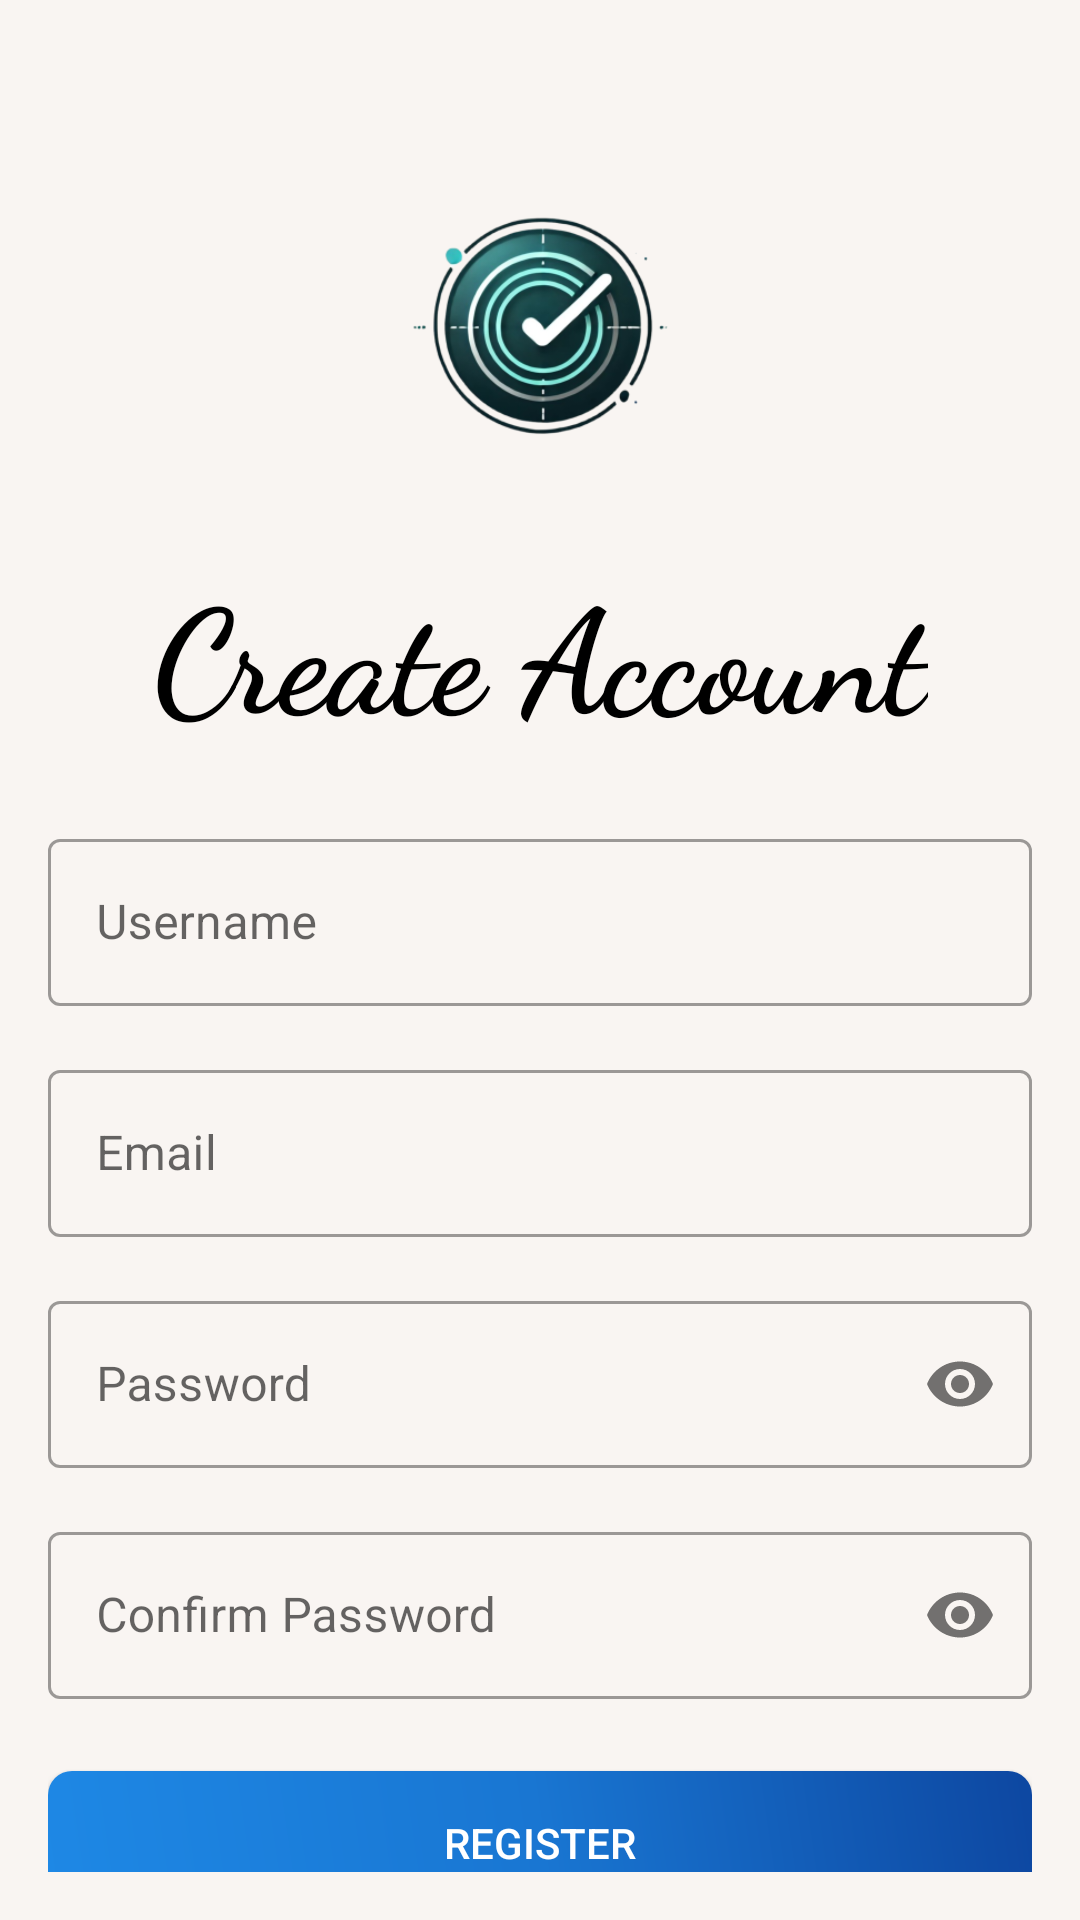

Android layout source for this screen:
<!-- AndroidManifest.xml: application theme Theme.Taskly -->
<!-- res/layout/fragment_register.xml -->
<?xml version="1.0" encoding="utf-8"?>
<androidx.constraintlayout.widget.ConstraintLayout xmlns:android="http://schemas.android.com/apk/res/android"
    xmlns:app="http://schemas.android.com/apk/res-auto"
    xmlns:tools="http://schemas.android.com/tools"
    android:layout_width="match_parent"
    android:layout_height="match_parent"
    android:padding="16dp"
    tools:context=".ui.login.RegisterFragment">

    <ImageView
        android:id="@+id/registerLogo"
        android:layout_width="120dp"
        android:layout_height="120dp"
        android:src="@mipmap/ic_launcher_foreground"
        app:layout_constraintTop_toTopOf="parent"
        app:layout_constraintStart_toStartOf="parent"
        app:layout_constraintEnd_toEndOf="parent"
        android:layout_marginTop="32dp"
        android:contentDescription="App Logo" />

    <TextView
        android:id="@+id/registerTitle"
        android:layout_width="wrap_content"
        android:layout_height="wrap_content"
        android:text="Create Account"
        android:fontFamily="cursive"
        android:textSize="48sp"
        android:textColor="?attr/colorOnSurface"
        android:textStyle="bold"
        android:layout_marginTop="16dp"
        app:layout_constraintTop_toBottomOf="@id/registerLogo"
        app:layout_constraintStart_toStartOf="parent"
        app:layout_constraintEnd_toEndOf="parent" />

    <com.google.android.material.textfield.TextInputLayout
        android:id="@+id/usernameLayout"
        style="@style/Widget.MaterialComponents.TextInputLayout.OutlinedBox"
        android:layout_width="0dp"
        android:layout_height="wrap_content"
        android:layout_marginTop="24dp"
        android:hint="Username"
        app:layout_constraintTop_toBottomOf="@id/registerTitle"
        app:layout_constraintStart_toStartOf="parent"
        app:layout_constraintEnd_toEndOf="parent">

        <com.google.android.material.textfield.TextInputEditText
            android:id="@+id/usernameEdit"
            android:layout_width="match_parent"
            android:layout_height="wrap_content"
            android:inputType="text" />
    </com.google.android.material.textfield.TextInputLayout>

    <com.google.android.material.textfield.TextInputLayout
        android:id="@+id/emailLayoutRegister"
        style="@style/Widget.MaterialComponents.TextInputLayout.OutlinedBox"
        android:layout_width="0dp"
        android:layout_height="wrap_content"
        android:layout_marginTop="16dp"
        android:hint="Email"
        app:layout_constraintTop_toBottomOf="@id/usernameLayout"
        app:layout_constraintStart_toStartOf="parent"
        app:layout_constraintEnd_toEndOf="parent">

        <com.google.android.material.textfield.TextInputEditText
            android:id="@+id/emailEditRegister"
            android:layout_width="match_parent"
            android:layout_height="wrap_content"
            android:inputType="textEmailAddress" />
    </com.google.android.material.textfield.TextInputLayout>

    <com.google.android.material.textfield.TextInputLayout
        android:id="@+id/passwordLayoutRegister"
        style="@style/Widget.MaterialComponents.TextInputLayout.OutlinedBox"
        android:layout_width="0dp"
        android:layout_height="wrap_content"
        android:layout_marginTop="16dp"
        android:hint="Password"
        app:passwordToggleEnabled="true"
        app:passwordToggleContentDescription="@string/toggle_password_visibility"
        app:layout_constraintTop_toBottomOf="@id/emailLayoutRegister"
        app:layout_constraintStart_toStartOf="parent"
        app:layout_constraintEnd_toEndOf="parent">

        <com.google.android.material.textfield.TextInputEditText
            android:id="@+id/passwordEditRegister"
            android:layout_width="match_parent"
            android:layout_height="wrap_content"
            android:inputType="textPassword" />
    </com.google.android.material.textfield.TextInputLayout>

    <com.google.android.material.textfield.TextInputLayout
        android:id="@+id/confirmPasswordLayout"
        style="@style/Widget.MaterialComponents.TextInputLayout.OutlinedBox"
        android:layout_width="0dp"
        android:layout_height="wrap_content"
        android:layout_marginTop="16dp"
        android:hint="Confirm Password"
        app:passwordToggleEnabled="true"
        app:passwordToggleContentDescription="@string/toggle_password_visibility"
        app:layout_constraintTop_toBottomOf="@id/passwordLayoutRegister"
        app:layout_constraintStart_toStartOf="parent"
        app:layout_constraintEnd_toEndOf="parent">

        <com.google.android.material.textfield.TextInputEditText
            android:id="@+id/confirmPasswordEdit"
            android:layout_width="match_parent"
            android:layout_height="wrap_content"
            android:inputType="textPassword" />
    </com.google.android.material.textfield.TextInputLayout>

    <androidx.appcompat.widget.AppCompatButton
        android:id="@+id/registerButtonSubmit"
        android:layout_width="0dp"
        android:layout_height="wrap_content"
        android:text="Register"
        android:background="@drawable/button_background_blue"
        android:textColor="@android:color/white"
        android:layout_marginTop="24dp"
        app:layout_constraintTop_toBottomOf="@id/confirmPasswordLayout"
        app:layout_constraintStart_toStartOf="parent"
        app:layout_constraintEnd_toEndOf="parent" />

    <TextView
        android:id="@+id/backButton"
        android:layout_width="wrap_content"
        android:layout_height="wrap_content"
        android:text="Back"
        android:textColor="?attr/colorOnSurface"
        android:textSize="16sp"
        android:padding="8dp"
        android:textStyle="bold"
        android:drawablePadding="4dp"
        android:drawableStart="@drawable/ic_arrow_back"
        app:layout_constraintBottom_toBottomOf="parent"
        app:layout_constraintStart_toStartOf="parent"
        android:layout_marginBottom="8dp" />

</androidx.constraintlayout.widget.ConstraintLayout>
<!-- resources referenced by this layout -->
<resources>
  <!-- drawable button_background_blue (drawable) -->
  <?xml version="1.0" encoding="utf-8"?>
  <shape xmlns:android="http://schemas.android.com/apk/res/android"
      android:shape="rectangle">
      <gradient
          android:angle="45"
          android:startColor="#1E88E5"
          android:centerColor="#1976D2"
          android:endColor="#0D47A1"
          android:type="linear" />
      <corners android:radius="8dp" />
  </shape>
  <!-- mipmap ic_launcher_foreground: webp bitmap (mipmap-hdpi, 14198 bytes) -->
  <string name="toggle_password_visibility">Toggle password visibility</string>
  <style name="Theme.Taskly" parent="Theme.MaterialComponents.DayNight.NoActionBar">
  
          <item name="colorPrimary">@color/teal_1</item>
          <item name="colorPrimaryVariant">@color/teal_1</item>
          <item name="colorOnPrimary">@color/white</item>
  
          <item name="colorSecondary">#80CBC4</item>
          <item name="colorSecondaryVariant">@color/white</item>
          <item name="colorOnSecondary">@color/black</item>
  
          <item name="android:statusBarColor">@color/background_color</item>
          <item name="android:windowLightStatusBar">true</item>
          <item name="android:navigationBarColor">@color/background_color</item>
          <item name="android:windowBackground">@color/background_color</item>
          <item name="colorSurface">@color/background_color</item>
          <item name="materialCardViewStyle">@style/Widget.App.CardView</item>
  
      </style>
  <color name="teal_1">#FF03DAC5</color>
  <color name="white">#FFFFFFFF</color>
  <color name="black">#FF000000</color>
  <color name="background_color">#f9f5f2</color>
  <style name="Widget.App.CardView" parent="Widget.MaterialComponents.CardView">
          <item name="cardBackgroundColor">@color/white</item>
      </style>
</resources>
